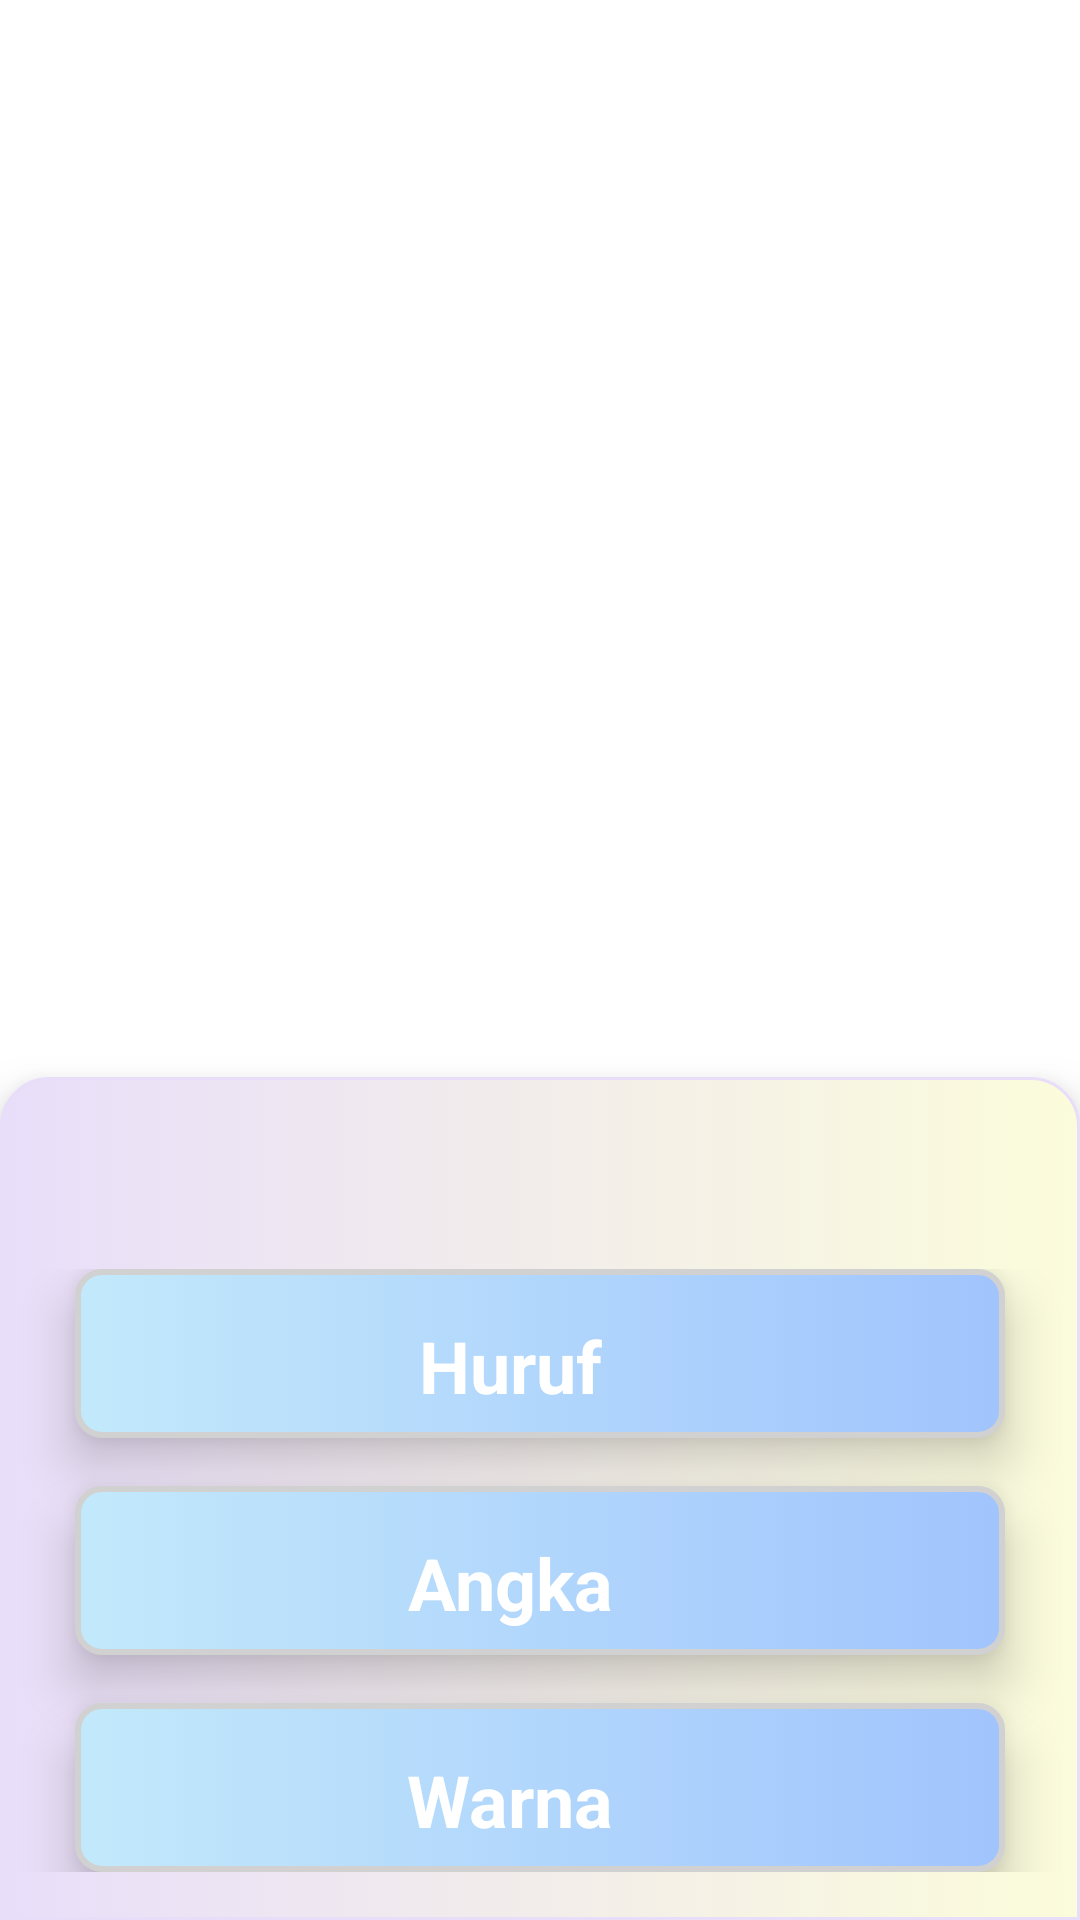

Write the Android layout XML for this screen, with the resource values it uses.
<!-- AndroidManifest.xml: application theme Theme.AplikasiPengenalanHurufAngkaDanWarna -->
<!-- res/layout/activity_main.xml -->
<?xml version="1.0" encoding="utf-8"?>
<androidx.constraintlayout.widget.ConstraintLayout xmlns:android="http://schemas.android.com/apk/res/android"
    xmlns:app="http://schemas.android.com/apk/res-auto"
    xmlns:tools="http://schemas.android.com/tools"
    android:layout_width="match_parent"
    android:layout_height="match_parent"
    tools:context=".MainActivity">

   <androidx.constraintlayout.widget.ConstraintLayout
       android:id="@+id/containerButton"
       android:layout_width="match_parent"
       android:layout_height="wrap_content"
       android:paddingBottom="16dp"
       android:paddingTop="64dp"
       android:elevation="10dp"
       app:layout_constraintBottom_toBottomOf="parent"
       android:background="@drawable/bg_menu"
       >
        
      <androidx.constraintlayout.widget.ConstraintLayout
          android:elevation="10dp"
          android:id="@+id/btnLetter"
          android:layout_width="match_parent"
          android:layout_height="wrap_content"
          app:layout_constraintTop_toTopOf="parent"
          app:layout_constraintStart_toStartOf="parent"
          app:layout_constraintEnd_toEndOf="parent"
          android:layout_marginStart="25dp"
          android:layout_marginEnd="25dp"
          android:padding="8dp"
          android:background="@drawable/bg_btn_menu"
          >
         <androidx.appcompat.widget.AppCompatTextView
             android:layout_width="wrap_content"
             android:layout_height="wrap_content"
             android:text="Huruf"
             android:textColor="#ffff"
             app:layout_constraintTop_toTopOf="parent"
             android:textSize="24sp"
             android:textStyle="bold"
             android:layout_marginTop="8dp"
             app:layout_constraintStart_toStartOf="parent"
             app:layout_constraintEnd_toEndOf="parent"
             android:layout_marginEnd="20sp"
             />
      </androidx.constraintlayout.widget.ConstraintLayout>

      
      <androidx.constraintlayout.widget.ConstraintLayout
          android:elevation="10dp"
          android:id="@+id/btnNumber"
          android:layout_width="match_parent"
          android:layout_height="wrap_content"
          app:layout_constraintTop_toBottomOf="@+id/btnLetter"
          app:layout_constraintStart_toStartOf="parent"
          app:layout_constraintEnd_toEndOf="parent"
          android:layout_marginStart="25dp"
          android:layout_marginEnd="25dp"
          android:layout_marginTop="16dp"
          android:padding="8dp"
          android:background="@drawable/bg_btn_menu"
          >
         <androidx.appcompat.widget.AppCompatTextView
             android:layout_width="wrap_content"
             android:layout_height="wrap_content"
             android:text="Angka"
             android:textColor="#ffff"
             app:layout_constraintTop_toTopOf="parent"
             android:textSize="24sp"
             android:textStyle="bold"
             android:layout_marginTop="8dp"
             app:layout_constraintStart_toStartOf="parent"
             app:layout_constraintEnd_toEndOf="parent"
             android:layout_marginEnd="20sp"
             />
      </androidx.constraintlayout.widget.ConstraintLayout>

      <androidx.constraintlayout.widget.ConstraintLayout
          android:elevation="10dp"
          android:id="@+id/btnColor"
          android:layout_width="match_parent"
          android:layout_height="wrap_content"
          app:layout_constraintTop_toBottomOf="@id/btnNumber"
          app:layout_constraintStart_toStartOf="parent"
          app:layout_constraintEnd_toEndOf="parent"
          android:layout_marginStart="25dp"
          android:layout_marginEnd="25dp"
          android:layout_marginTop="16dp"
          android:padding="8dp"
          android:background="@drawable/bg_btn_menu"
          >
         <androidx.appcompat.widget.AppCompatTextView
             android:layout_width="wrap_content"
             android:layout_height="wrap_content"
             android:text="Warna"
             android:textColor="#ffff"
             app:layout_constraintTop_toTopOf="parent"
             android:textSize="24sp"
             android:textStyle="bold"
             android:layout_marginTop="8dp"
             app:layout_constraintStart_toStartOf="parent"
             app:layout_constraintEnd_toEndOf="parent"
             android:layout_marginEnd="20sp"
             />
      </androidx.constraintlayout.widget.ConstraintLayout>
   </androidx.constraintlayout.widget.ConstraintLayout>

</androidx.constraintlayout.widget.ConstraintLayout>
<!-- resources referenced by this layout -->
<resources>
  <!-- drawable bg_btn_menu (drawable) -->
  <?xml version="1.0" encoding="utf-8"?>
  <selector xmlns:android="http://schemas.android.com/apk/res/android">
  
      <item android:state_pressed="false">
          <shape android:shape="rectangle">
              <gradient
                  android:startColor="#c2e9fb"
                  android:endColor="#a1c4fd"
                  />
              <corners android:radius="8dp" />
              <stroke android:width="2dp" android:color="#D1D1D1" />
          </shape>
      </item>
  </selector>
  <!-- drawable bg_menu (drawable) -->
  <?xml version="1.0" encoding="utf-8"?>
  <selector xmlns:android="http://schemas.android.com/apk/res/android">
      <item android:state_pressed="false">
          <shape android:shape="rectangle">
              <gradient
                  android:startColor="#e9defa"
                  android:endColor="#fbfcdb"
                  />
              <corners android:topLeftRadius="16dp" android:topRightRadius="16dp"/>
              <stroke android:width="1dp" android:color="#e9defa" />
          </shape>
      </item>
  </selector>
  <style name="Theme.AplikasiPengenalanHurufAngkaDanWarna" parent="Theme.MaterialComponents.DayNight.DarkActionBar">
          
          <item name="colorPrimary">@color/purple_500</item>
          <item name="colorPrimaryVariant">@color/purple_700</item>
          <item name="colorOnPrimary">@color/white</item>
          
          <item name="colorSecondary">@color/teal_200</item>
          <item name="colorSecondaryVariant">@color/teal_700</item>
          <item name="colorOnSecondary">@color/black</item>
          
          <item name="android:statusBarColor" tools:targetApi="l">?attr/colorPrimaryVariant</item>
          
      </style>
  <color name="purple_500">#FF6200EE</color>
  <color name="purple_700">#FF3700B3</color>
  <color name="white">#FFFFFFFF</color>
  <color name="teal_200">#FF03DAC5</color>
  <color name="teal_700">#FF018786</color>
  <color name="black">#FF000000</color>
</resources>
